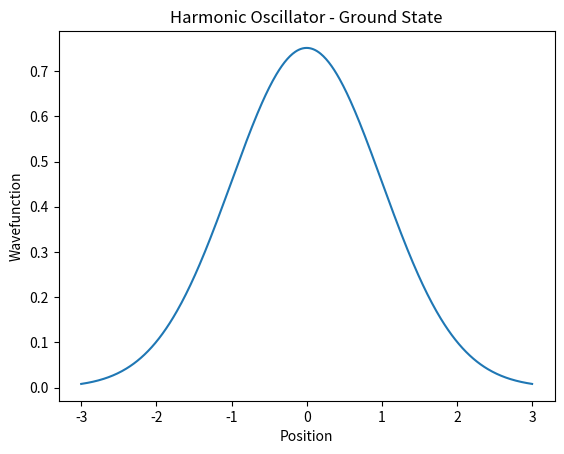

Write the Python code that produced this figure.
import numpy as np  # Import the numpy library for numerical operations
import matplotlib.pyplot as plt  # Import the pyplot module for plotting

# Generate an array of x values from -3 to 3 with 500 points
x = np.linspace(-3, 3, 500)

# Calculate the ground state wave function of a harmonic oscillator
# The wave function is given by psi_harmonic = (1 / sqrt(pi))^0.25 * e^(-x^2 / 2)
psi_harmonic = (1 / np.pi) ** 0.25 * np.exp(-x**2 / 2)

# Create a plot of the harmonic oscillator wave function
plt.plot(x, psi_harmonic)  # Plot x values against the calculated wave function values
plt.title("Harmonic Oscillator - Ground State")  # Set the plot's title
plt.xlabel("Position")  # Set the label for the x-axis
plt.ylabel("Wavefunction")  # Set the label for the y-axis
plt.show()  # Display the plot
